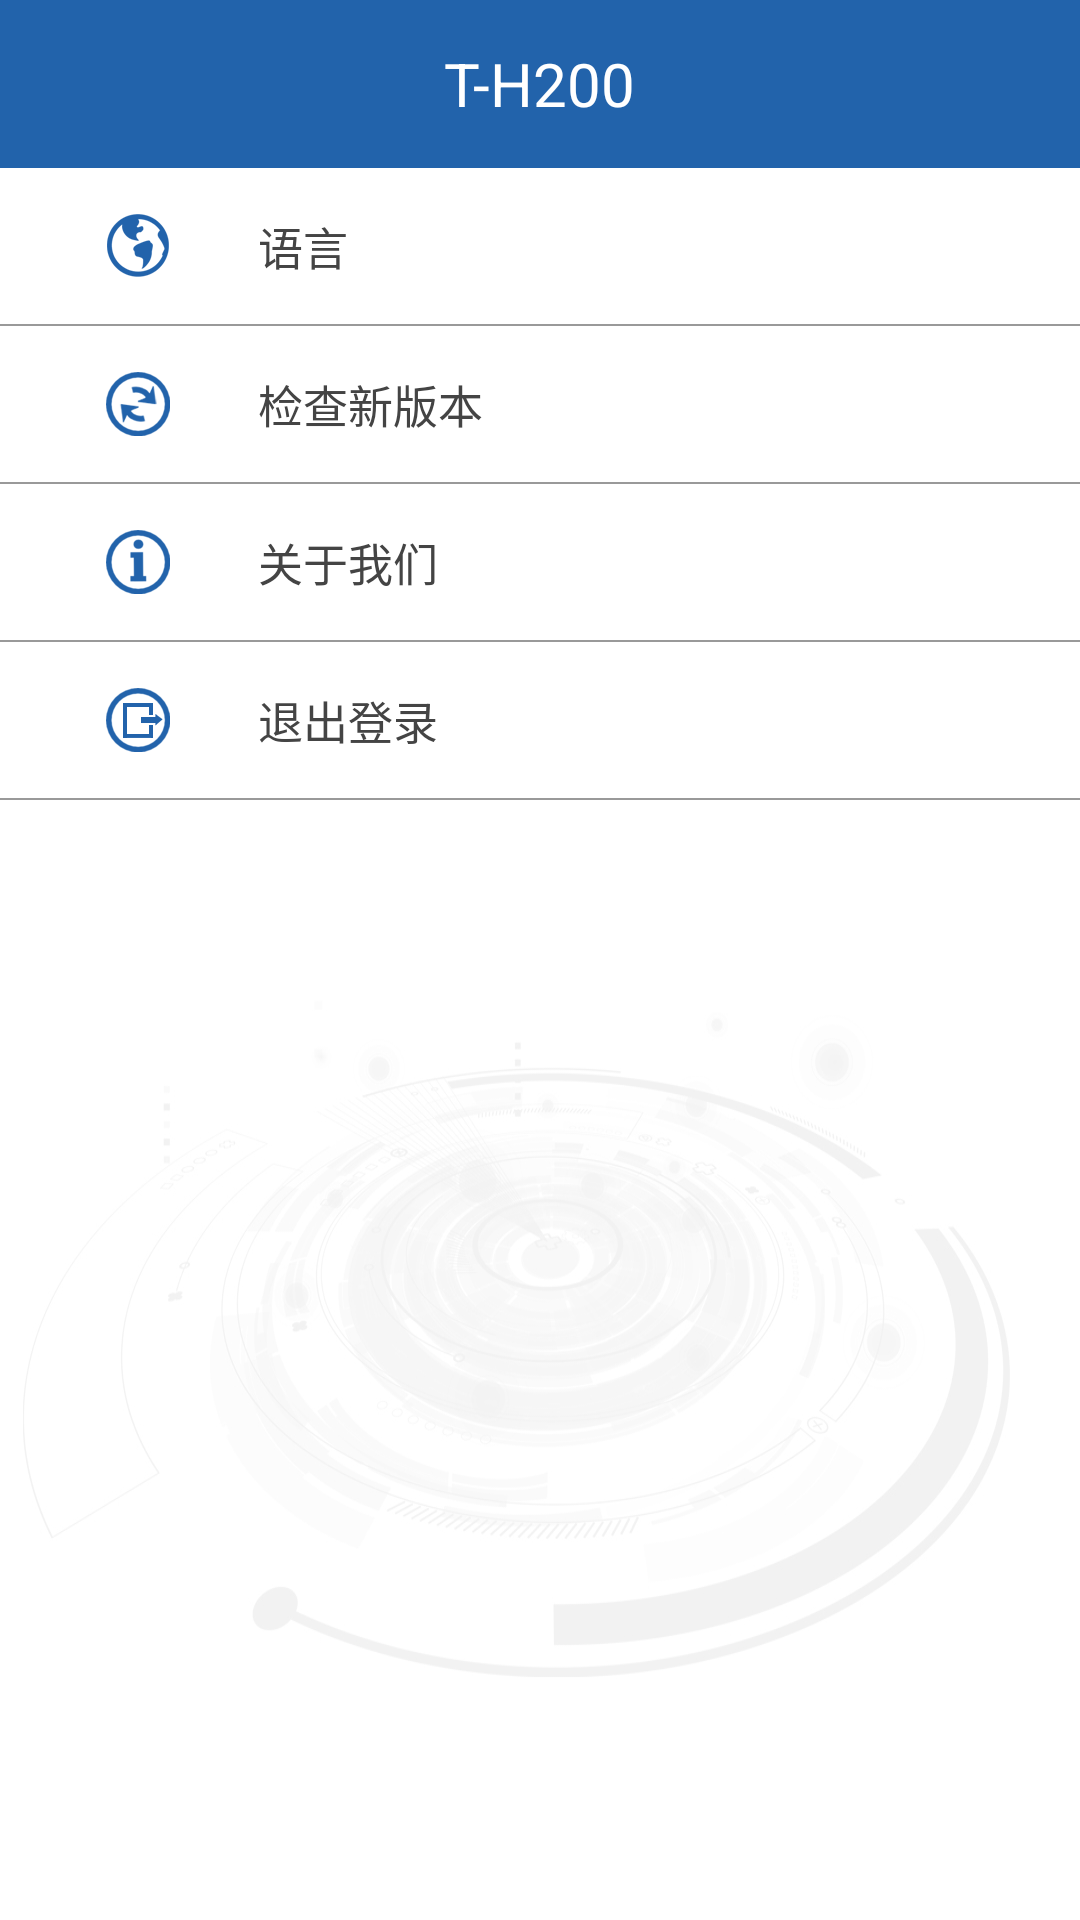

Reconstruct the res/layout file that produces this screen, plus the resources it refers to.
<!-- AndroidManifest.xml: application theme AppTheme -->
<!-- res/layout/activity_setting.xml -->
<?xml version="1.0" encoding="utf-8"?>
<LinearLayout xmlns:android="http://schemas.android.com/apk/res/android"
    android:layout_width="match_parent"
    android:layout_height="match_parent"
    android:background="@drawable/bg_assist_list"
    android:orientation="vertical">

    <include layout="@layout/toolbar_layout" />

    <LinearLayout
        android:layout_width="match_parent"
        android:layout_height="match_parent"
        android:orientation="vertical">


        <TextView
            android:id="@+id/tv_language"
            android:layout_width="match_parent"
            android:layout_height="wrap_content"
            android:layout_marginLeft="@dimen/size_20"
            android:drawableLeft="@drawable/ic_language"
            android:drawablePadding="@dimen/size_29"
            android:gravity="center_vertical"
            android:padding="@dimen/size_15"
            android:text="@string/language"
            android:textColor="@color/gray4"
            android:textSize="@dimen/size_15" />

        <View
            android:layout_width="match_parent"
            android:layout_height="@dimen/size_0.5"
            android:background="@color/gray" />

        <TextView
            android:id="@+id/tv_check_new_version"
            android:layout_width="match_parent"
            android:layout_height="wrap_content"
            android:layout_marginLeft="@dimen/size_20"
            android:drawableLeft="@drawable/ic_check_new_version"
            android:drawablePadding="@dimen/size_29"
            android:gravity="center_vertical"
            android:padding="@dimen/size_15"
            android:text="@string/check_new_version"
            android:textColor="@color/gray4"
            android:textSize="@dimen/size_15" />

        <View
            android:layout_width="match_parent"
            android:layout_height="@dimen/size_0.5"
            android:background="@color/gray" />

        <TextView
            android:id="@+id/tv_about_us"
            android:layout_width="match_parent"
            android:layout_height="wrap_content"
            android:layout_marginLeft="@dimen/size_20"
            android:drawableLeft="@drawable/ic_about_us"
            android:drawablePadding="@dimen/size_29"
            android:gravity="center_vertical"
            android:padding="@dimen/size_15"
            android:text="@string/about_us"
            android:textColor="@color/gray4"
            android:textSize="@dimen/size_15" />

        <View
            android:layout_width="match_parent"
            android:layout_height="@dimen/size_0.5"
            android:background="@color/gray" />

        <TextView
            android:id="@+id/tv_login"
            android:layout_width="match_parent"
            android:layout_height="wrap_content"
            android:layout_marginLeft="@dimen/size_20"
            android:drawableLeft="@drawable/ic_logout"
            android:drawablePadding="@dimen/size_29"
            android:gravity="center_vertical"
            android:padding="@dimen/size_15"
            android:text="@string/logout"
            android:textColor="@color/gray4"
            android:textSize="@dimen/size_15" />

        <View
            android:layout_width="match_parent"
            android:layout_height="@dimen/size_0.5"
            android:background="@color/gray" />
    </LinearLayout>

</LinearLayout>
<!-- res/layout/toolbar_layout.xml (included above) -->
<?xml version="1.0" encoding="utf-8"?>
<android.support.v7.widget.Toolbar xmlns:android="http://schemas.android.com/apk/res/android"
    xmlns:app="http://schemas.android.com/apk/res-auto"
    android:id="@+id/common_title_tb"
    android:layout_width="match_parent"
    android:layout_height="wrap_content"
    android:background="@color/main_color"
    android:gravity="center_vertical">

    <ImageView
        android:id="@+id/iv_title_logo"
        android:layout_width="wrap_content"
        android:layout_height="wrap_content"
        android:layout_gravity="left"
        android:layout_marginRight="@dimen/size_15"
        android:src="@drawable/ic_title_logo"
        android:visibility="gone" />
    
    <LinearLayout
        android:id="@+id/ll_back"
        android:layout_width="wrap_content"
        android:layout_height="wrap_content"
        android:orientation="horizontal"
        android:visibility="gone">

        <TextView
            android:layout_width="wrap_content"
            android:layout_height="wrap_content"
            android:drawableLeft="@drawable/ic_left_arrow"
            android:gravity="center"
            android:text="@string/back"
            android:textColor="@color/white"
            android:textSize="@dimen/sp_17" />
    </LinearLayout>

    <TextView
        android:id="@+id/tv_common_title"
        android:layout_width="wrap_content"
        android:layout_height="wrap_content"
        android:layout_gravity="center"
        android:ellipsize="end"
        android:text="@string/app_number"
        android:textColor="@color/white"
        android:textSize="@dimen/sp_20" />


    
        
        
        
        
        
        
        
        

</android.support.v7.widget.Toolbar>
<!-- resources referenced by this layout -->
<resources>
  <color name="gray">#999999</color>
  <color name="gray4">#444444</color>
  <color name="main_color">#2263ab</color>
  <color name="white">#ffffff</color>
  <dimen name="size_0.5">0.5dp</dimen>
  <dimen name="size_10">10dp</dimen>
  <dimen name="size_15">15dp</dimen>
  <dimen name="size_20">20dp</dimen>
  <dimen name="size_29">29dp</dimen>
  <dimen name="sp_17">17sp</dimen>
  <dimen name="sp_20">20sp</dimen>
  <!-- drawable bg_assist_list: jpg bitmap (drawable-hdpi, 36483 bytes) -->
  <!-- drawable ic_about_us: png bitmap (drawable-hdpi, 2169 bytes) -->
  <!-- drawable ic_check_new_version: png bitmap (drawable-hdpi, 2335 bytes) -->
  <!-- drawable ic_language: png bitmap (drawable-hdpi, 2210 bytes) -->
  <!-- drawable ic_left_arrow: png bitmap (drawable-hdpi, 1288 bytes) -->
  <!-- drawable ic_logout: png bitmap (drawable-hdpi, 2170 bytes) -->
  <!-- drawable ic_title_logo: png bitmap (drawable-hdpi, 6350 bytes) -->
  <!-- drawable ic_title_setting: png bitmap (drawable-hdpi, 1858 bytes) -->
  <string name="about_us">关于我们</string>
  <string name="app_number">T-H200</string>
  <string name="back">返回</string>
  <string name="check_new_version">检查新版本</string>
  <string name="language">语言</string>
  <string name="logout">退出登录</string>
  <style name="AppTheme" parent="Theme.AppCompat.Light.NoActionBar">
          
          <item name="colorPrimary">@color/main_color</item>
          <item name="colorPrimaryDark">@color/main_color</item>
          <item name="colorAccent">@color/colorAccent</item>
          <item name="android:windowTranslucentStatus">true</item>
      </style>
  <color name="colorAccent">#2263ab</color>
</resources>
